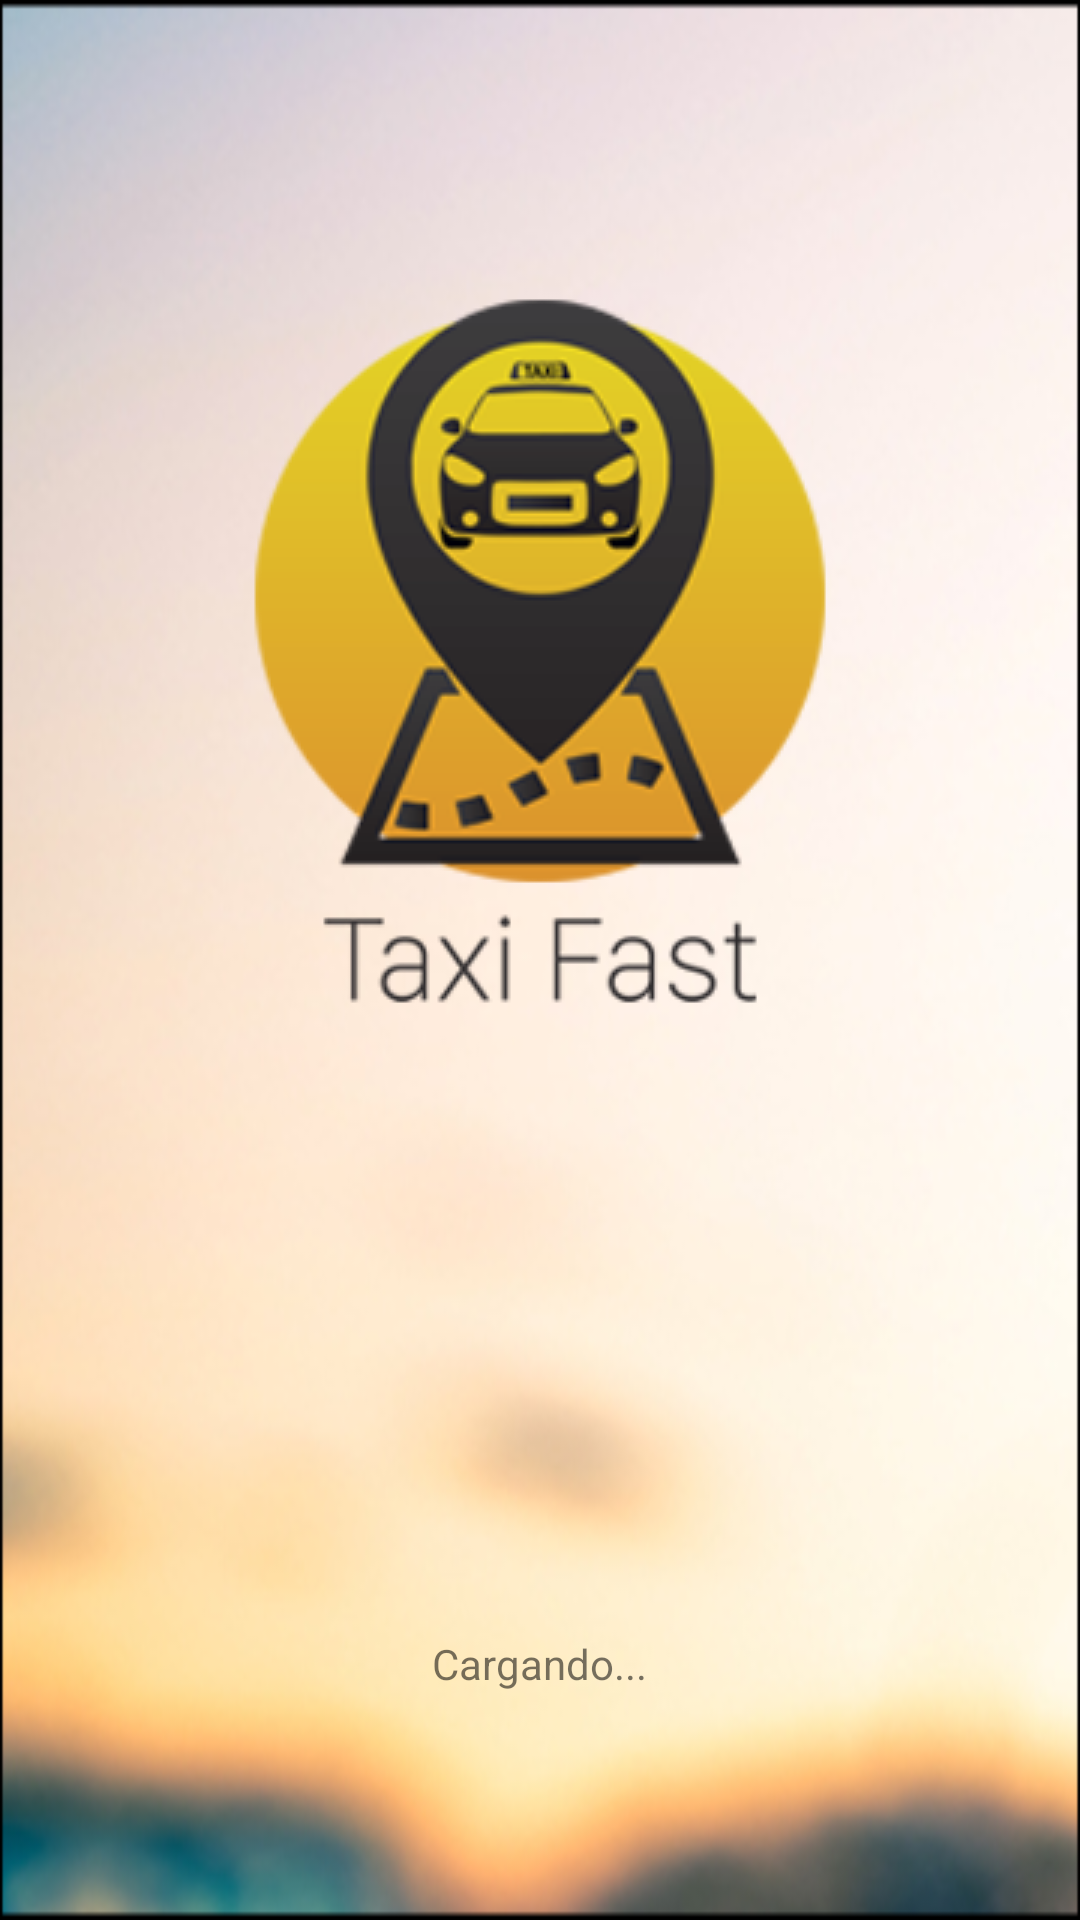

Android layout source for this screen:
<!-- AndroidManifest.xml: activity theme AppTheme.Splash -->
<!-- res/layout/splash.xml -->
<?xml version="1.0" encoding="utf-8"?>
<RelativeLayout xmlns:android="http://schemas.android.com/apk/res/android"
    android:orientation="vertical" android:layout_width="match_parent"
    android:layout_height="match_parent">

    <ProgressBar
        android:layout_width="wrap_content"
        android:layout_height="wrap_content"
        android:layout_centerHorizontal="true"
        android:layout_alignParentBottom="true"
        android:id="@+id/cargador"
        style="?android:attr/progressBarStyleLarge"
        />
    <TextView
        android:layout_width="wrap_content"
        android:layout_height="wrap_content"
        android:layout_above="@+id/cargador"
        android:layout_centerHorizontal="true"
        android:text="Cargando..."/>

</RelativeLayout>
<!-- resources referenced by this layout -->
<resources>
  <style name="AppTheme.Splash">
          <item name="windowActionBar">false</item>
          <item name="windowNoTitle">true</item>
          <item name="android:scaleType">fitCenter</item>
          <item name="android:adjustViewBounds">true</item>
          <item name="android:windowBackground">@drawable/bg_splash</item>
      </style>
  <!-- drawable bg_splash (drawable) -->
  <?xml version="1.0" encoding="utf-8"?>
  <layer-list xmlns:android="http://schemas.android.com/apk/res/android">
      <item
          android:drawable="@drawable/fondoo"
          android:id="@+id/fondo">
      </item>
      <item
          android:bottom="150dp"
          >
          <bitmap android:src="@drawable/logon"
              android:gravity="center">
          </bitmap>
      </item>
  </layer-list>
  <!-- drawable fondoo: png bitmap (drawable, 100451 bytes) -->
  <!-- drawable logon: png bitmap (drawable, 310349 bytes) -->
</resources>
